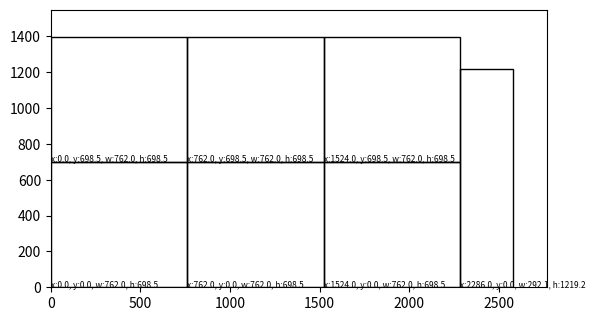

The matplotlib source for this figure:
# rectpacking
# last update may 16, 2023

import matplotlib.pyplot as plt
import matplotlib.patches as patches


# store RECTANGLE INFORMATION
class Rectangle:
    def __init__(self, width, height, id=0):
        self.width = float(width)
        self.height = float(height)
        self.x = 0.0
        self.y = 0.0
        self.area = width * height
        self.id = id

    def rotate(self):
        self.width, self.height = self.height, self.width

    def overlaps(self, other):
        return not (self.x >= other.x + other.width or
                    self.x + self.width <= other.x or
                    self.y >= other.y + other.height or
                    self.y + self.height <= other.y)

    def __str__(self):
        return f"Rectangle(x={self.x:.1f}, y={self.y:.1f}, width={self.width:.1f}, height={self.height:.1f})"


# store sheet information
class Sheet:
    def __init__(self, width, height, sheet_number):
        self.width = float(width)
        self.height = float(height)
        self.sheet_number = sheet_number
        self.placements = []
        self.grid = []  # Grid to keep track of placed rectangles

    # check for overlap
    def overlaps_with_any(self, rectangle):
        for placed_rectangle in self.placements:
            if placed_rectangle.overlaps(rectangle):
                return True
        return False

    # okace rectangles in a shee
    def place_rectangle(self, rectangle, attempt_rotation=2):
        # If the grid is empty, add the rectangle to a new row
        if not self.grid:
            if rectangle.width <= self.width and rectangle.height <= self.height:
                rectangle.x = 0.0
                rectangle.y = 0.0
                new_row = [rectangle]
                self.grid.append(new_row)
                self.placements.append(rectangle)
                return True

        # find place for rectangle
        for i, row in enumerate(self.grid):
            row_width = sum([r.width for r in row])
            if row_width + rectangle.width <= self.width:
                rectangle.x = row_width
                rectangle.y = row[0].y
                if not self.overlaps_with_any(rectangle):
                    row.append(rectangle)
                    self.placements.append(rectangle)
                    return True

        # If rectangle doesn't fit in current row, check if it can be placed in a new row
        max_height_in_last_row = max([rectangle.y + rectangle.height for rectangle in self.grid[-1]])
        if max_height_in_last_row + rectangle.height <= self.height:
            rectangle.x = 0.0
            rectangle.y = max_height_in_last_row
            if not self.overlaps_with_any(rectangle):
                new_row = [rectangle]
                self.grid.append(new_row)
                self.placements.append(rectangle)
                return True

        # If the rectangle couldn't be placed and rotation hasn't been attempted yet, and rotation would help, rotate and try again
        # if attempt_rotation and ((self.width >= rectangle.height and self.height >= rectangle.width) != (self.width >= rectangle.width and self.height >= rectangle.height)):
        if attempt_rotation > 0:
            rectangle.rotate()
            return self.place_rectangle(rectangle, attempt_rotation - 1)

        return False

    # plot rectangles in sheet
    def plot(self):
        fig, ax = plt.subplots()
        for rect in self.placements:
            ax.add_patch(patches.Rectangle((rect.x, rect.y), rect.width, rect.height, fill=False))
            annotation = f"x:{rect.x:.1f}, y:{rect.y:.1f}, w:{rect.width:.1f}, h:{rect.height:.1f}"
            ax.text(rect.x, rect.y, annotation, fontsize=6)
        ax.set_xlim(0, self.width)
        ax.set_ylim(0, self.height)
        ax.set_aspect('equal')
        plt.show()


# pack rectangles into sheets
class Driver:
    def __init__(self, sheet_width, sheet_height):
        self.sheet_width = float(sheet_width)
        self.sheet_height = float(sheet_height)
        self.sheets = []

    # sort rectangle by orientation then area
    def sort_rectangles(self, rectangles):
        # Align the orientation of rectangles with the sheet
        for rectangle in rectangles:
            if ((self.sheet_width > self.sheet_height and rectangle.width < rectangle.height) or
                    (self.sheet_height > self.sheet_width and rectangle.height < rectangle.width)):
                rectangle.rotate()

        # sort by area
        sorted_rectangles = sorted(rectangles, key=lambda r: r.area, reverse=True)
        return sorted_rectangles

    # pack all rectangles in sheet
    def pack_rectangles(self, rectangles):

        # Sort the rectangles by width/height orientation then area
        sorted_rectangles = self.sort_rectangles(rectangles)

        sheet_number = 1
        sheet = Sheet(self.sheet_width, self.sheet_height, sheet_number)  # Create a new sheet

        # for all rectangles place in sheets
        for rectangle in sorted_rectangles:
            if not sheet.place_rectangle(rectangle):
                self.sheets.append(sheet)
                sheet_number += 1
                sheet = Sheet(self.sheet_width, self.sheet_height, sheet_number)  # Create a new sheet
                sheet.place_rectangle(rectangle)

        # Add the final sheet if it's not empty
        if sheet.placements:
            self.sheets.append(sheet)

        return self.sheets

    # plot all sheets
    def plot_sheets(self):
        for sheet in self.sheets:
            print(f"Sheet #{sheet.sheet_number}")
            for placement in sheet.placements:
                print(placement)
            sheet.plot()


# test vertical sheet
driver = Driver(sheet_width=2768, sheet_height=1549)




rectangles = [
    Rectangle(698.5, 762), Rectangle(698.5, 762), Rectangle(698.5, 762), Rectangle(698.5, 762),
    Rectangle(698.5, 762), Rectangle(698.5, 762), Rectangle(292.1, 1219.2),

]
driver.pack_rectangles(rectangles)
driver.plot_sheets()

# # test horizontal sheet
# driver = Driver(sheet_width=90, sheet_height=65.5)
# rectangles = [
#     Rectangle(30.5, 40.5), Rectangle(30.5, 40.5), Rectangle(30.5, 40.5), Rectangle(30.5, 40.5),
#     Rectangle(40, 30), Rectangle(40, 30), Rectangle(40, 30), Rectangle(40, 30),
#     Rectangle(40, 30), Rectangle(30, 40), Rectangle(40, 30), Rectangle(30, 40), Rectangle(40, 10)
# ]

# pack rectangles
# driver.pack_rectangles(rectangles)
# driver.plot_sheets()
